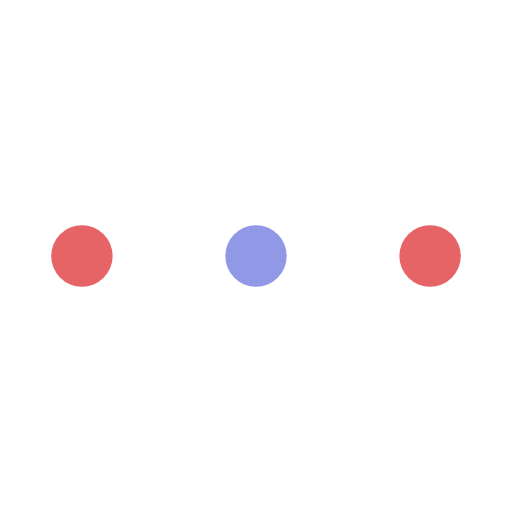
t = 0.00 s
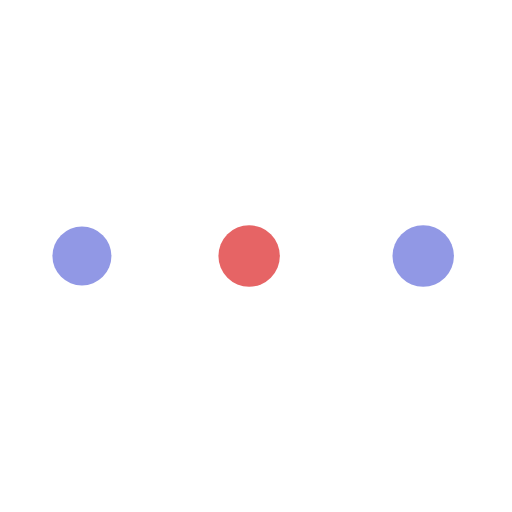
t = 0.19 s
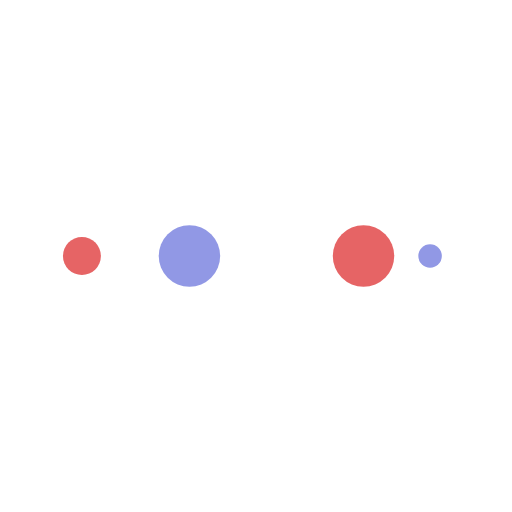
t = 0.31 s
t = 0.50 s: frame unchanged from t = 0.00 s, image omitted
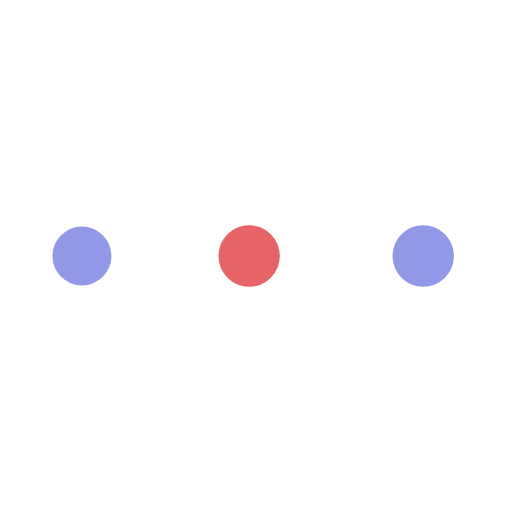
t = 0.69 s
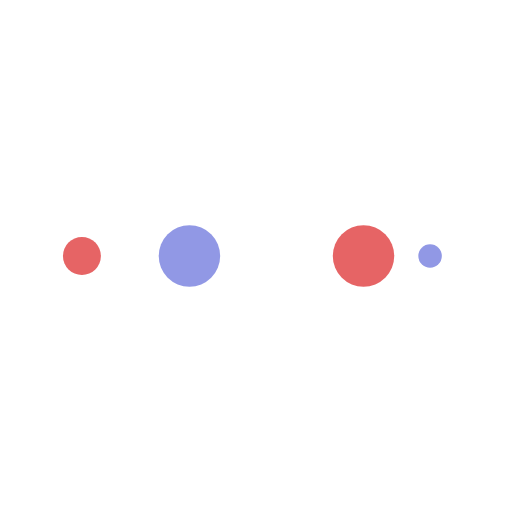
t = 0.81 s

The animated SVG that drew these frames (rendered in a browser with its animation timeline set to each time). Animation: 10 SMIL elements (animate=10); one cycle of 1.00 s, repeats indefinitely.

<?xml version="1.0" encoding="utf-8"?>
<svg xmlns="http://www.w3.org/2000/svg" xmlns:xlink="http://www.w3.org/1999/xlink" style="margin: auto; background: none; display: block; shape-rendering: auto;" width="197px" height="197px" viewBox="0 0 100 100" preserveAspectRatio="xMidYMid">
<circle cx="84" cy="50" r="10" fill="#e66465">
    <animate attributeName="r" repeatCount="indefinite" dur="0.25s" calcMode="spline" keyTimes="0;1" values="6;0" keySplines="0 0.5 0.5 1" begin="0s"></animate>
    <animate attributeName="fill" repeatCount="indefinite" dur="1s" calcMode="discrete" keyTimes="0;0.25;0.5;0.75;1" values="#e66465;#9198e5;#e66465;#9198e5;#e66465" begin="0s"></animate>
</circle><circle cx="16" cy="50" r="10" fill="#e66465">
  <animate attributeName="r" repeatCount="indefinite" dur="1s" calcMode="spline" keyTimes="0;0.25;0.5;0.75;1" values="0;0;6;6;6" keySplines="0 0.5 0.5 1;0 0.5 0.5 1;0 0.5 0.5 1;0 0.5 0.5 1" begin="0s"></animate>
  <animate attributeName="cx" repeatCount="indefinite" dur="1s" calcMode="spline" keyTimes="0;0.25;0.5;0.75;1" values="16;16;16;50;84" keySplines="0 0.5 0.5 1;0 0.5 0.5 1;0 0.5 0.5 1;0 0.5 0.5 1" begin="0s"></animate>
</circle><circle cx="50" cy="50" r="10" fill="#9198e5">
  <animate attributeName="r" repeatCount="indefinite" dur="1s" calcMode="spline" keyTimes="0;0.25;0.5;0.75;1" values="0;0;6;6;6" keySplines="0 0.5 0.5 1;0 0.5 0.5 1;0 0.5 0.5 1;0 0.5 0.5 1" begin="-0.25s"></animate>
  <animate attributeName="cx" repeatCount="indefinite" dur="1s" calcMode="spline" keyTimes="0;0.25;0.5;0.75;1" values="16;16;16;50;84" keySplines="0 0.5 0.5 1;0 0.5 0.5 1;0 0.5 0.5 1;0 0.5 0.5 1" begin="-0.25s"></animate>
</circle><circle cx="84" cy="50" r="10" fill="#e66465">
  <animate attributeName="r" repeatCount="indefinite" dur="1s" calcMode="spline" keyTimes="0;0.25;0.5;0.75;1" values="0;0;6;6;6" keySplines="0 0.5 0.5 1;0 0.5 0.5 1;0 0.5 0.5 1;0 0.5 0.5 1" begin="-0.5s"></animate>
  <animate attributeName="cx" repeatCount="indefinite" dur="1s" calcMode="spline" keyTimes="0;0.25;0.5;0.75;1" values="16;16;16;50;84" keySplines="0 0.5 0.5 1;0 0.5 0.5 1;0 0.5 0.5 1;0 0.5 0.5 1" begin="-0.5s"></animate>
</circle><circle cx="16" cy="50" r="10" fill="#9198e5">
  <animate attributeName="r" repeatCount="indefinite" dur="1s" calcMode="spline" keyTimes="0;0.25;0.5;0.75;1" values="0;0;6;6;6" keySplines="0 0.5 0.5 1;0 0.5 0.5 1;0 0.5 0.5 1;0 0.5 0.5 1" begin="-0.75s"></animate>
  <animate attributeName="cx" repeatCount="indefinite" dur="1s" calcMode="spline" keyTimes="0;0.25;0.5;0.75;1" values="16;16;16;50;84" keySplines="0 0.5 0.5 1;0 0.5 0.5 1;0 0.5 0.5 1;0 0.5 0.5 1" begin="-0.75s"></animate>
</circle>
<!-- [ldio] generated by https://loading.io/ --></svg>
